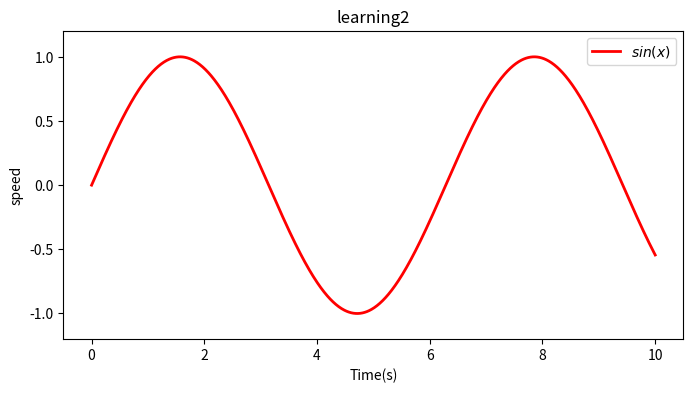

The matplotlib source for this figure:
# -*- coding: utf-8 -*-
"""
Created on Mon Aug 20 14:26:51 2018

[redacted]
"""

import numpy as np
import matplotlib.pyplot as plt

#set the x,y label number
x=np.linspace(0,10,1000)
y=np.sin(x)

#create plot object
plt.figure(figsize=(8,4))

#plot in the current object
plt.plot(x,y,label='$sin(x)$', color='red',linewidth=2)

plt.xlabel('Time(s)')
plt.ylabel('speed')
plt.title('learning2')

plt.ylim(-1.2,1.2)
plt.legend()
plt.show
plt.savefig('sinx.jpg')